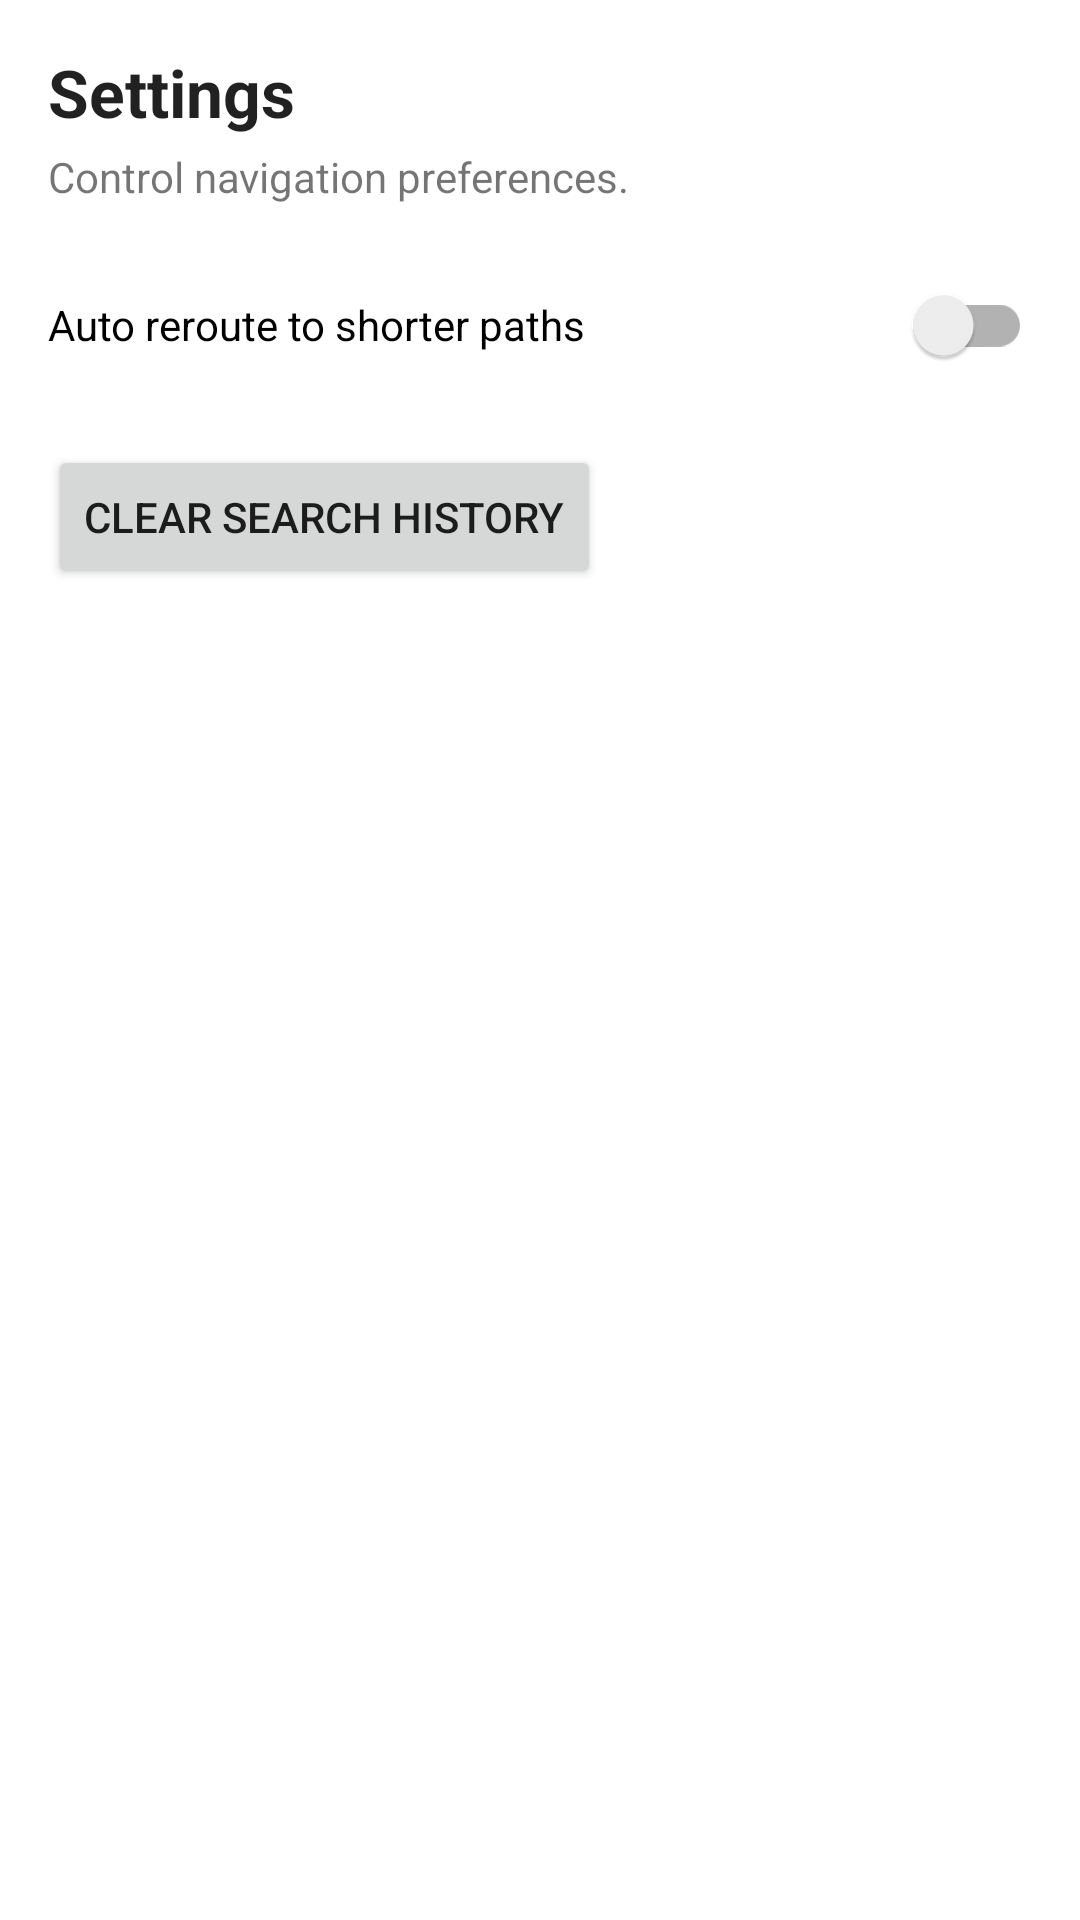

Layout XML and referenced resources for this Android screen:
<!-- AndroidManifest.xml: application theme Theme.MyApp -->
<!-- res/layout/fragment_settings.xml -->
<?xml version="1.0" encoding="utf-8"?>
<LinearLayout xmlns:android="http://schemas.android.com/apk/res/android"
    android:layout_width="match_parent"
    android:layout_height="match_parent"
    android:orientation="vertical"
    android:padding="16dp">

    <TextView
        android:layout_width="match_parent"
        android:layout_height="wrap_content"
        android:text="@string/settings_screen_title"
        android:textAppearance="@android:style/TextAppearance.DeviceDefault.Large"
        android:textStyle="bold" />

    <TextView
        android:layout_width="match_parent"
        android:layout_height="wrap_content"
        android:layout_marginTop="4dp"
        android:text="@string/settings_screen_subtitle"
        android:textAppearance="@android:style/TextAppearance.DeviceDefault.Small" />

    <androidx.appcompat.widget.SwitchCompat
        android:id="@+id/settings_auto_reroute"
        android:layout_width="match_parent"
        android:layout_height="wrap_content"
        android:layout_marginTop="16dp"
        android:text="@string/settings_auto_reroute" />

    <Button
        android:id="@+id/settings_clear_history"
        android:layout_width="wrap_content"
        android:layout_height="wrap_content"
        android:layout_marginTop="16dp"
        android:text="@string/settings_clear_history" />

    <TextView
        android:id="@+id/settings_app_version"
        android:layout_width="match_parent"
        android:layout_height="wrap_content"
        android:layout_marginTop="20dp"
        android:textAppearance="@android:style/TextAppearance.DeviceDefault.Small" />

</LinearLayout>
<!-- resources referenced by this layout -->
<resources>
  <string name="settings_auto_reroute">Auto reroute to shorter paths</string>
  <string name="settings_clear_history">Clear search history</string>
  <string name="settings_screen_subtitle">Control navigation preferences.</string>
  <string name="settings_screen_title">Settings</string>
  <style name="Theme.MyApp" parent="Theme.MaterialComponents.Light.NoActionBar" />
</resources>
